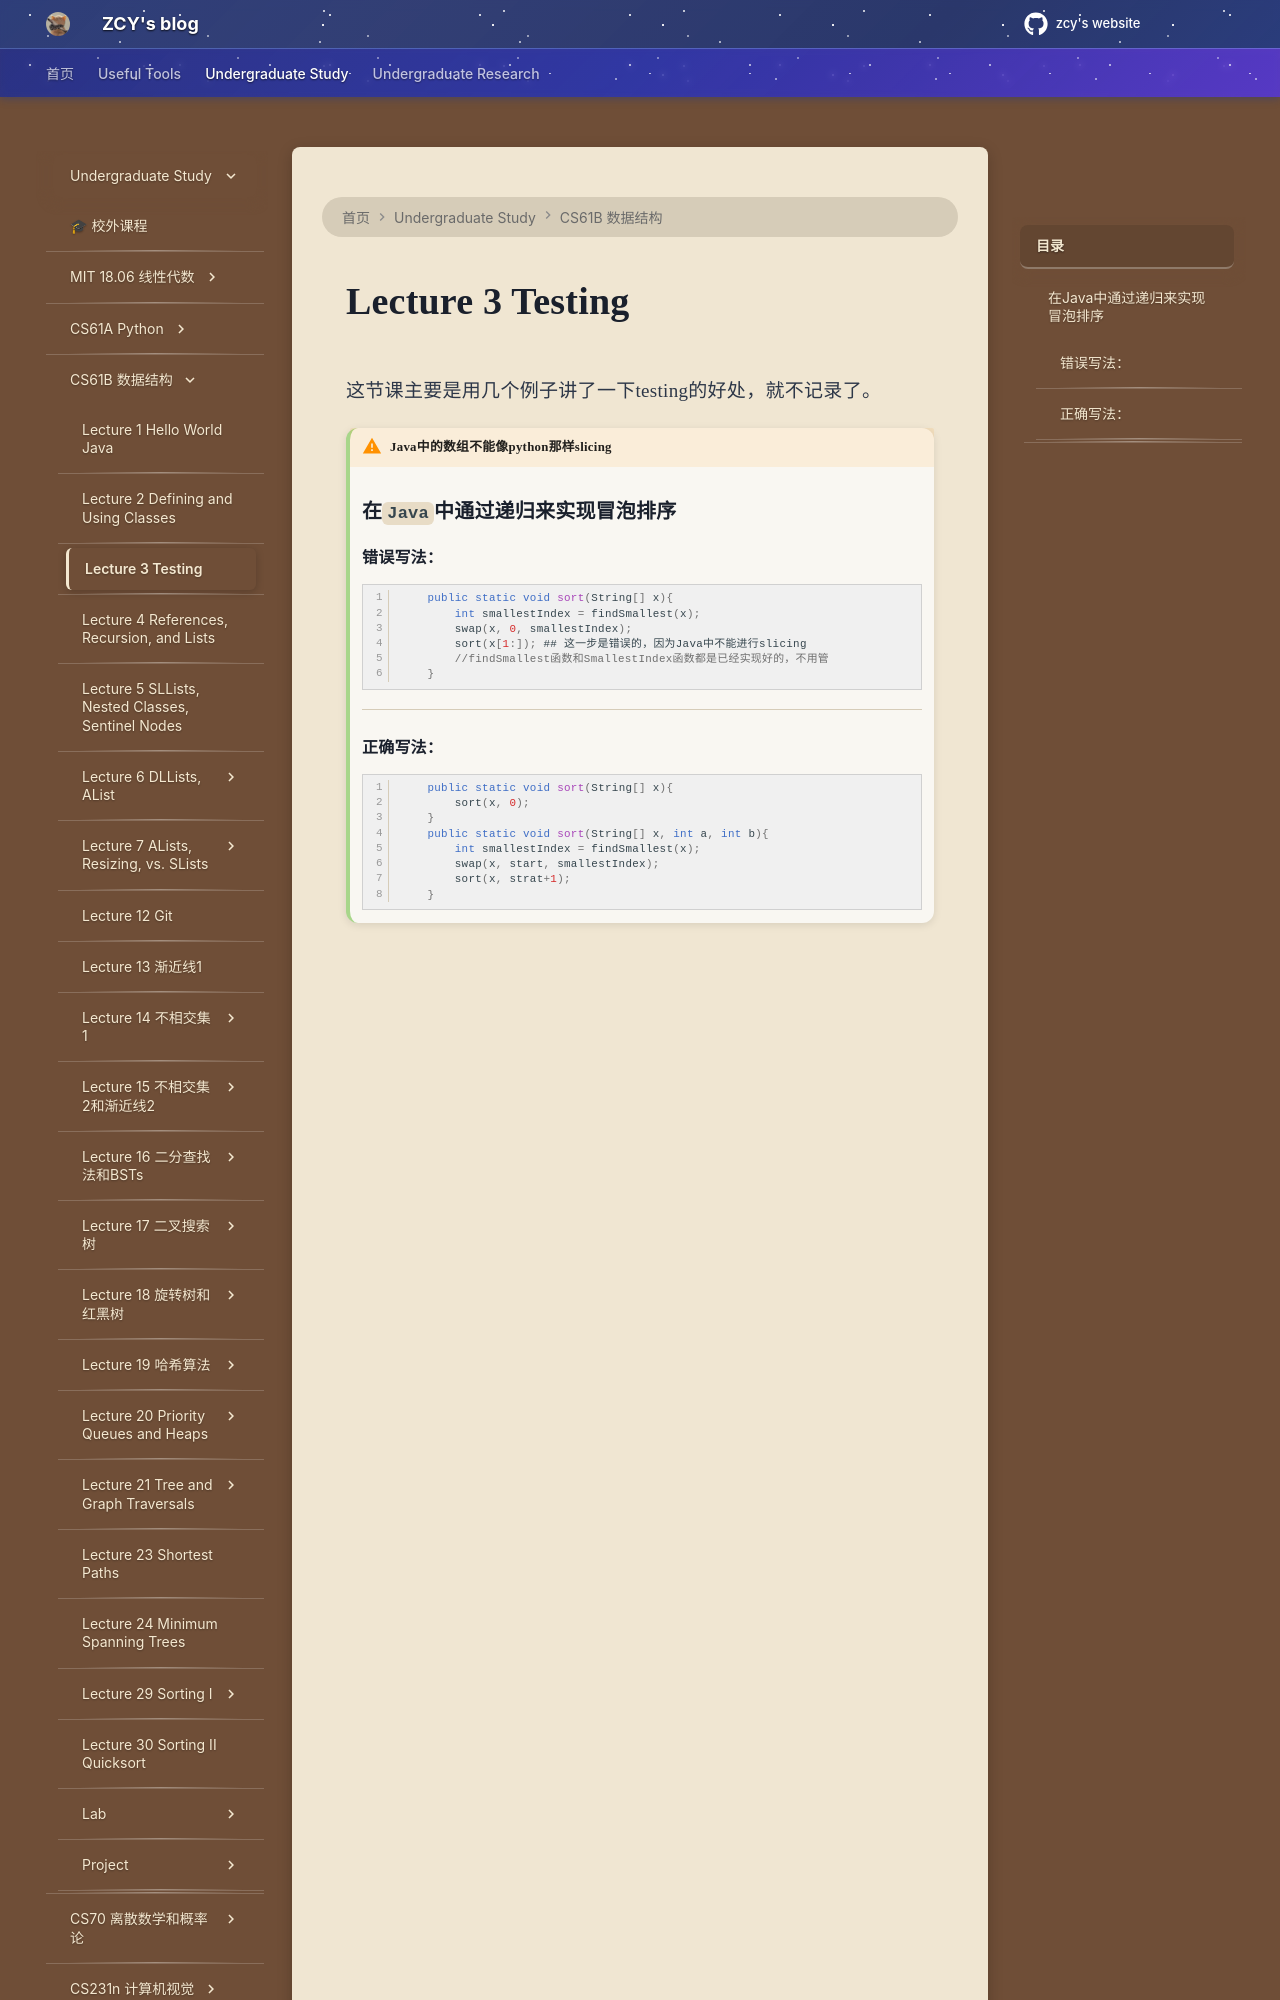

repository: mouchenmou/ZCY-s-website · page: 笔记本/CS61B/Lecture 3 Testing/Lecture 3 Testing/index.html · generator: mkdocs

这节课主要是用几个例子讲了一下testing的好处，就不记录了。

!!! warning "Java中的数组不能像python那样slicing"
    ## 在`Java`中通过递归来实现冒泡排序
    
    ### 错误写法：
    ```Java
        public static void sort(String[] x){
            int smallestIndex = findSmallest(x);
            swap(x, 0, smallestIndex); 
            sort(x[1:]); ## 这一步是错误的，因为Java中不能进行slicing
            //findSmallest函数和SmallestIndex函数都是已经实现好的，不用管
        }
    ```
    
    ---
    ### 正确写法：
    ```Java
        public static void sort(String[] x){
            sort(x, 0);
        }
        public static void s
